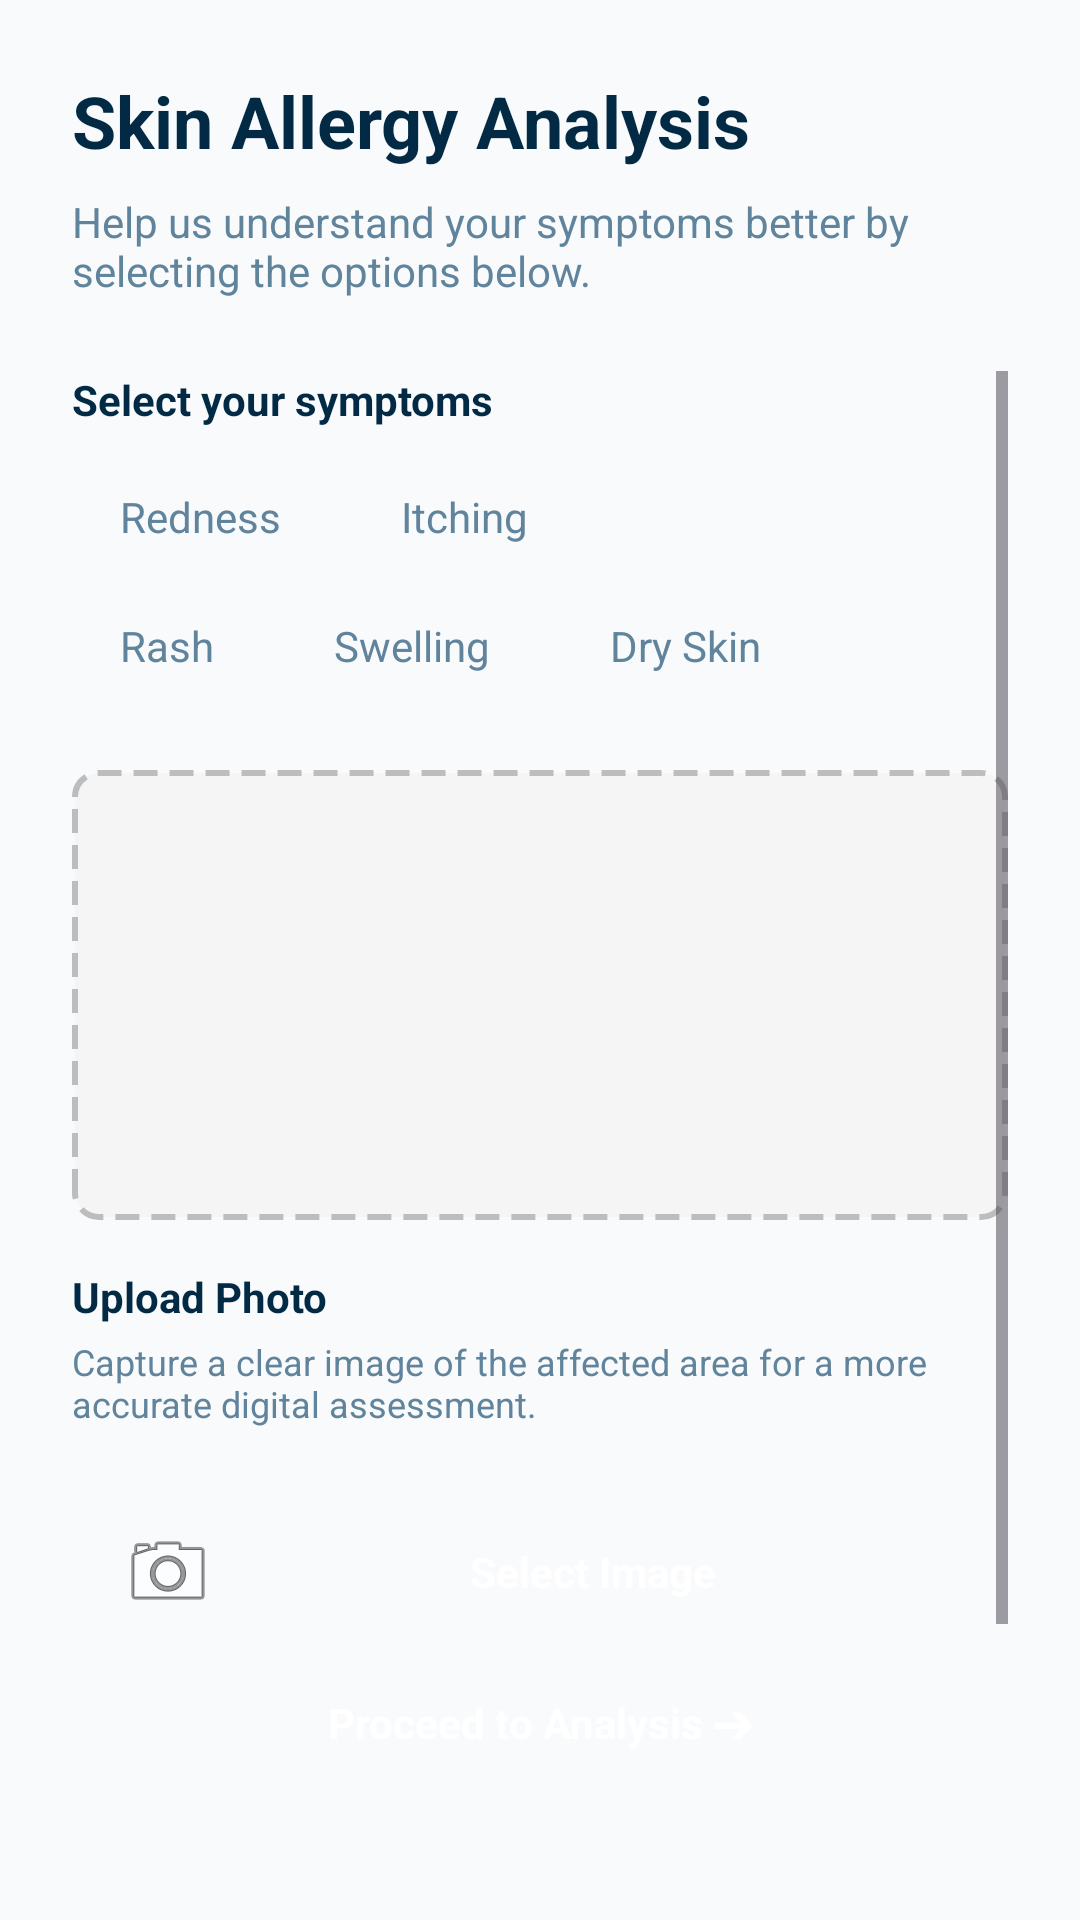

Produce the Android XML layout that renders to this screen, including the resource entries it uses.
<!-- AndroidManifest.xml: application theme Theme.SymptoCareAppFrontend -->
<!-- res/layout/fragment_skin_allergy_symptoms.xml -->
<?xml version="1.0" encoding="utf-8"?>
<androidx.constraintlayout.widget.ConstraintLayout xmlns:android="http://schemas.android.com/apk/res/android"
    xmlns:app="http://schemas.android.com/apk/res-auto"
    android:layout_width="match_parent"
    android:layout_height="match_parent"
    android:background="@color/bg_gray"
    android:padding="24dp">

    <TextView
        android:id="@+id/tvTitle"
        android:layout_width="match_parent"
        android:layout_height="wrap_content"
        android:text="Skin Allergy Analysis"
        android:textColor="@color/text_primary"
        android:textSize="24sp"
        android:textStyle="bold"
        app:layout_constraintTop_toTopOf="parent" />

    <TextView
        android:id="@+id/tvDesc"
        android:layout_width="match_parent"
        android:layout_height="wrap_content"
        android:layout_marginTop="8dp"
        android:text="Help us understand your symptoms better by selecting the options below."
        android:textColor="@color/text_desc"
        android:textSize="14sp"
        app:layout_constraintTop_toBottomOf="@id/tvTitle" />

    <ScrollView
        android:layout_width="match_parent"
        android:layout_height="0dp"
        android:layout_marginTop="24dp"
        app:layout_constraintBottom_toTopOf="@+id/btnAnalyze"
        app:layout_constraintTop_toBottomOf="@id/tvDesc">

        <LinearLayout
            android:layout_width="match_parent"
            android:layout_height="wrap_content"
            android:orientation="vertical">

            <TextView
                android:layout_width="wrap_content"
                android:layout_height="wrap_content"
                android:text="Select your symptoms"
                android:textColor="@color/text_primary"
                android:textStyle="bold"
                android:layout_marginBottom="12dp" />

            <LinearLayout
                android:layout_width="match_parent"
                android:layout_height="wrap_content"
                android:orientation="horizontal"
                android:layout_marginBottom="8dp">

                <TextView
                    android:id="@+id/sympRedness"
                    android:layout_width="wrap_content"
                    android:layout_height="wrap_content"
                    android:layout_marginEnd="8dp"
                    android:background="@drawable/bg_pill_outline"
                    android:paddingHorizontal="16dp"
                    android:paddingVertical="8dp"
                    android:text="Redness"
                    android:textColor="@color/text_desc"
                    android:textSize="14sp" />

                <TextView
                    android:id="@+id/sympItching"
                    android:layout_width="wrap_content"
                    android:layout_height="wrap_content"
                    android:background="@drawable/bg_pill_outline"
                    android:paddingHorizontal="16dp"
                    android:paddingVertical="8dp"
                    android:text="Itching"
                    android:textColor="@color/text_desc"
                    android:textSize="14sp" />
            </LinearLayout>

            <LinearLayout
                android:layout_width="match_parent"
                android:layout_height="wrap_content"
                android:orientation="horizontal"
                android:layout_marginBottom="24dp">

                <TextView
                    android:id="@+id/sympRash"
                    android:layout_width="wrap_content"
                    android:layout_height="wrap_content"
                    android:layout_marginEnd="8dp"
                    android:background="@drawable/bg_pill_outline"
                    android:paddingHorizontal="16dp"
                    android:paddingVertical="8dp"
                    android:text="Rash"
                    android:textColor="@color/text_desc"
                    android:textSize="14sp" />

                <TextView
                    android:id="@+id/sympSwelling"
                    android:layout_width="wrap_content"
                    android:layout_height="wrap_content"
                    android:layout_marginEnd="8dp"
                    android:background="@drawable/bg_pill_outline"
                    android:paddingHorizontal="16dp"
                    android:paddingVertical="8dp"
                    android:text="Swelling"
                    android:textColor="@color/text_desc"
                    android:textSize="14sp" />
                    
                <TextView
                    android:id="@+id/sympDrySkin"
                    android:layout_width="wrap_content"
                    android:layout_height="wrap_content"
                    android:background="@drawable/bg_pill_outline"
                    android:paddingHorizontal="16dp"
                    android:paddingVertical="8dp"
                    android:text="Dry Skin"
                    android:textColor="@color/text_desc"
                    android:textSize="14sp" />
            </LinearLayout>

            <ImageView
                android:id="@+id/ivPhoto"
                android:layout_width="match_parent"
                android:layout_height="150dp"
                android:layout_marginBottom="16dp"
                android:scaleType="centerCrop"
                android:background="@drawable/bg_image_placeholder"
                android:src="@android:color/transparent" /> 

            <TextView
                android:layout_width="wrap_content"
                android:layout_height="wrap_content"
                android:text="Upload Photo"
                android:textColor="@color/text_primary"
                android:textStyle="bold"
                android:layout_marginBottom="4dp" />

            <TextView
                android:layout_width="wrap_content"
                android:layout_height="wrap_content"
                android:text="Capture a clear image of the affected area for a more accurate digital assessment."
                android:textColor="@color/text_desc"
                android:textSize="12sp"
                android:layout_marginBottom="16dp" />
                
            <TextView
                android:id="@+id/btnUpload"
                android:layout_width="match_parent"
                android:layout_height="wrap_content"
                android:background="@drawable/bg_button_primary"
                android:gravity="center"
                android:padding="16dp"
                android:drawableStart="@android:drawable/ic_menu_camera"
                android:text=" Select Image"
                android:textColor="@color/white"
                android:textStyle="bold" />

        </LinearLayout>
    </ScrollView>

    <TextView
        android:id="@+id/btnAnalyze"
        android:layout_width="match_parent"
        android:layout_height="wrap_content"
        android:layout_marginBottom="16dp"
        android:background="@drawable/bg_button_primary"
        android:gravity="center"
        android:padding="16dp"
        android:text="Proceed to Analysis ➔"
        android:textColor="@color/white"
        android:textStyle="bold"
        app:layout_constraintBottom_toBottomOf="parent" />

</androidx.constraintlayout.widget.ConstraintLayout>
<!-- resources referenced by this layout -->
<resources>
  <color name="bg_gray">#F8FAFC</color>
  <color name="text_desc">#61849D</color>
  <color name="text_primary">#032A44</color>
  <color name="white">#FFFFFFFF</color>
  <!-- drawable bg_image_placeholder (drawable) -->
  <?xml version="1.0" encoding="utf-8"?>
  <shape xmlns:android="http://schemas.android.com/apk/res/android"
      android:shape="rectangle">
      <solid android:color="#F5F5F5" />
      <corners android:radius="8dp" />
      <stroke
          android:width="2dp"
          android:color="#BDBDBD"
          android:dashWidth="8dp"
          android:dashGap="4dp" />
  </shape>
  <style name="Theme.SymptoCareAppFrontend" parent="Base.Theme.SymptoCareAppFrontend" />
  <style name="Base.Theme.SymptoCareAppFrontend" parent="Theme.Material3.DayNight.NoActionBar">
          
          
      </style>
</resources>
